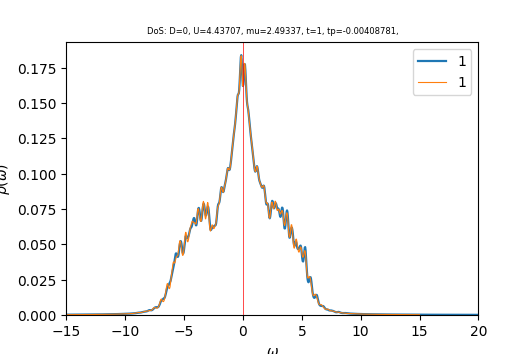

Values plotted in this chart, from the file beside it:
w	up_1	down_1	cumul_up_1	cumul_down_1	
-15	0.0002504	0.0002354	0	0
-14.96	0.0002518	0.0002367	8.82131e-06	8.29189e-06
-14.93	0.0002532	0.0002379	1.76916e-05	1.66279e-05
-14.89	0.0002546	0.0002392	2.66113e-05	2.50083e-05
-14.86	0.000256	0.0002405	3.55809e-05	3.34337e-05
-14.82	0.0002575	0.0002418	4.4601e-05	4.19043e-05
-14.79	0.0002589	0.0002431	5.36719e-05	5.04207e-05
-14.75	0.0002604	0.0002444	6.27942e-05	5.89831e-05
-14.72	0.0002619	0.0002457	7.19684e-05	6.75922e-05
-14.68	0.0002633	0.0002471	8.11947e-05	7.62482e-05
-14.65	0.0002648	0.0002484	9.04736e-05	8.49517e-05
-14.61	0.0002664	0.0002498	9.98058e-05	9.37029e-05
-14.58	0.0002679	0.0002512	0.0001092	0.0001025
-14.54	0.0002695	0.0002525	0.0001186	0.0001113
-14.51	0.000271	0.0002539	0.0001281	0.0001202
-14.47	0.0002726	0.0002554	0.0001377	0.0001292
-14.44	0.0002742	0.0002568	0.0001473	0.0001382
-14.4	0.0002758	0.0002582	0.0001569	0.0001472
-14.37	0.0002774	0.0002597	0.0001667	0.0001563
-14.33	0.000279	0.0002611	0.0001764	0.0001655
-14.3	0.0002807	0.0002626	0.0001863	0.0001747
-14.26	0.0002823	0.0002641	0.0001962	0.0001839
-14.23	0.000284	0.0002656	0.0002061	0.0001932
-14.19	0.0002857	0.0002671	0.0002161	0.0002026
-14.16	0.0002875	0.0002686	0.0002262	0.000212
-14.12	0.0002892	0.0002702	0.0002363	0.0002215
-14.09	0.000291	0.0002717	0.0002465	0.000231
-14.05	0.0002928	0.0002733	0.0002568	0.0002406
-14.02	0.0002945	0.0002749	0.0002671	0.0002502
-13.98	0.0002964	0.0002765	0.0002775	0.0002599
-13.95	0.0002982	0.0002782	0.0002879	0.0002696
-13.91	0.0003001	0.0002798	0.0002984	0.0002794
-13.88	0.0003019	0.0002814	0.000309	0.0002893
-13.84	0.0003038	0.0002831	0.0003197	0.0002992
-13.81	0.0003057	0.0002848	0.0003304	0.0003092
-13.77	0.0003076	0.0002865	0.0003412	0.0003192
-13.74	0.0003096	0.0002882	0.000352	0.0003293
-13.7	0.0003115	0.0002899	0.0003629	0.0003395
-13.67	0.0003134	0.0002917	0.0003739	0.0003497
-13.63	0.0003154	0.0002934	0.0003849	0.00036
-13.6	0.0003174	0.0002952	0.0003961	0.0003703
-13.56	0.0003195	0.000297	0.0004073	0.0003807
-13.53	0.0003216	0.0002988	0.0004185	0.0003912
-13.49	0.0003238	0.0003007	0.0004299	0.0004017
-13.46	0.0003259	0.0003025	0.0004413	0.0004123
-13.42	0.0003281	0.0003044	0.0004528	0.000423
-13.39	0.0003304	0.0003063	0.0004644	0.0004337
-13.35	0.0003326	0.0003083	0.000476	0.0004445
-13.32	0.0003348	0.0003102	0.0004877	0.0004554
-13.28	0.000337	0.0003121	0.0004996	0.0004663
-13.25	0.0003393	0.0003141	0.0005114	0.0004773
-13.21	0.0003415	0.0003161	0.0005234	0.0004884
-13.18	0.0003438	0.0003181	0.0005354	0.0004996
-13.14	0.0003461	0.0003201	0.0005476	0.0005108
-13.11	0.0003484	0.0003222	0.0005598	0.0005221
-13.07	0.0003508	0.0003243	0.0005721	0.0005334
-13.04	0.0003532	0.0003265	0.0005844	0.0005449
-13	0.0003557	0.0003286	0.0005969	0.0005564
-12.97	0.0003582	0.0003308	0.0006095	0.000568
-12.93	0.0003608	0.000333	0.0006221	0.0005796
... 940 more rows
